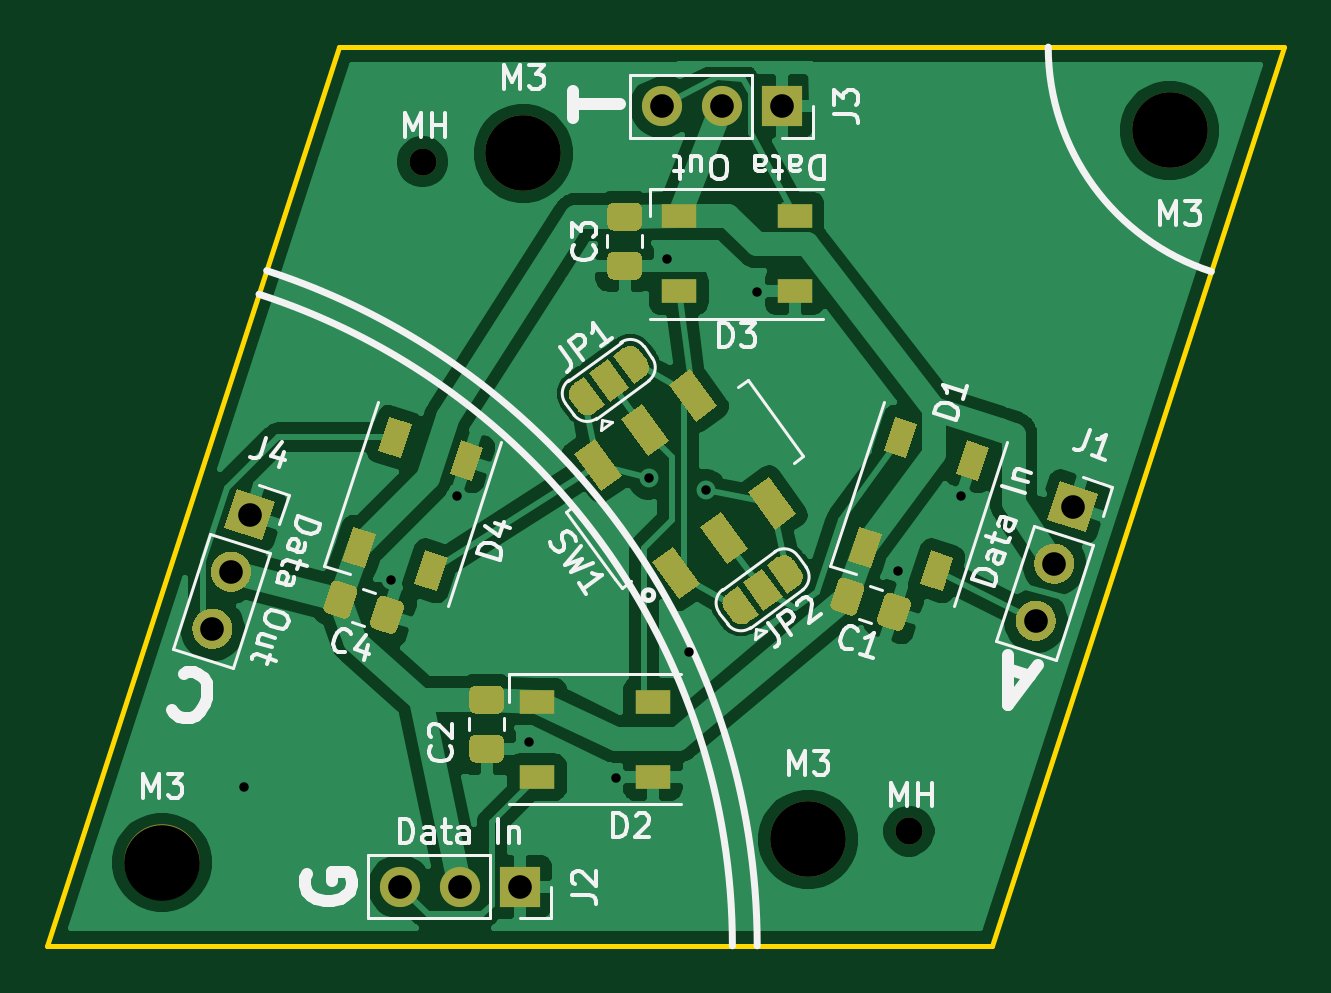
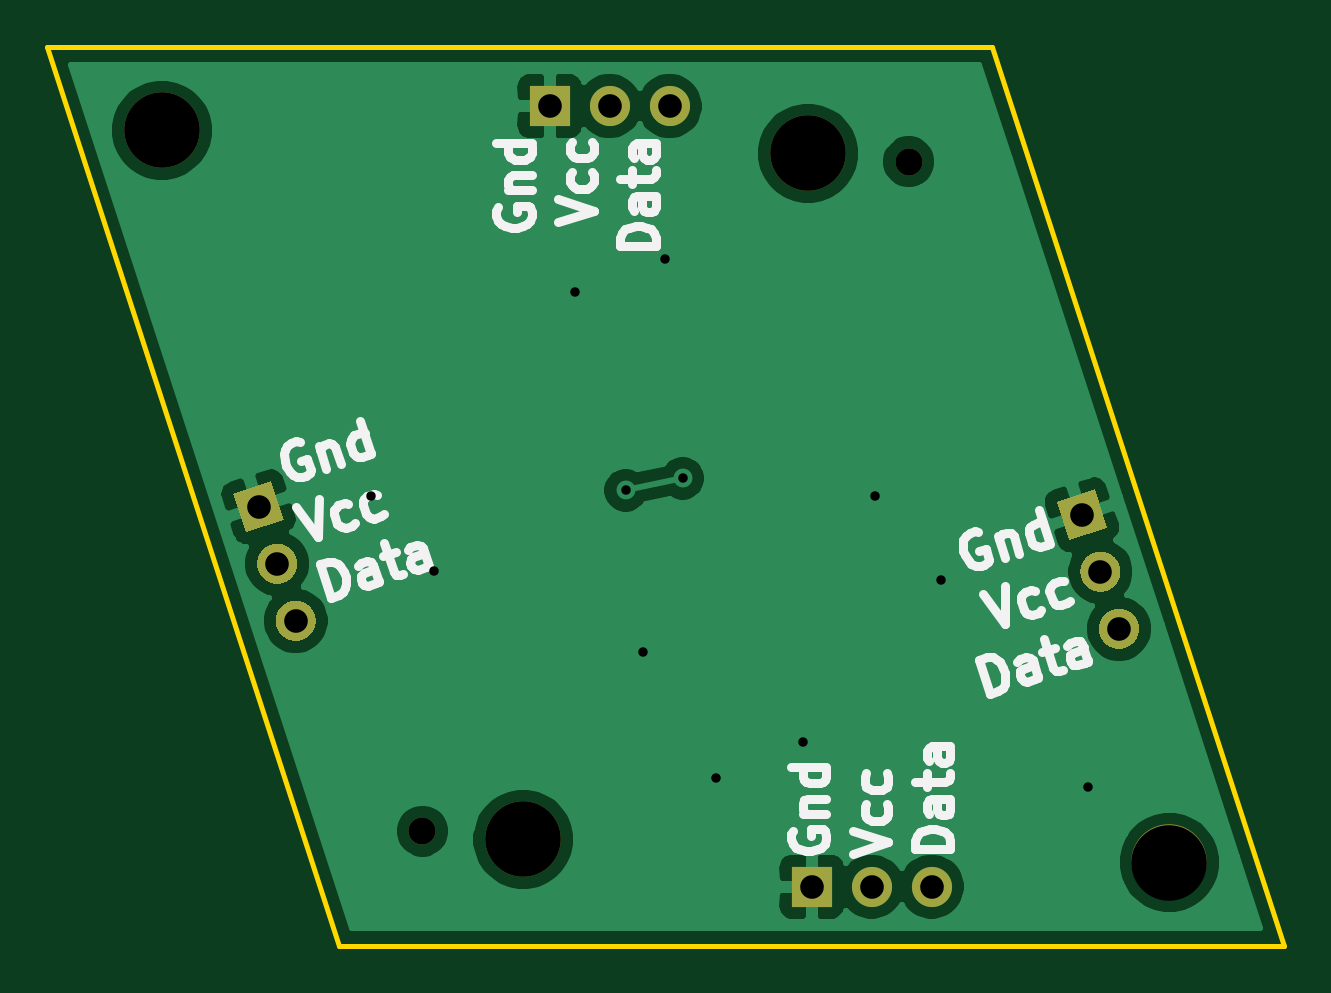
Circuit board: 11 layer files. Board 52.4 x 38.0 mm.
- bottom_copper: penroserombus_thick_40mm-B_Cu.gbr (39497 bytes)
- bottom_mask: penroserombus_thick_40mm-B_Mask.gbr (2835 bytes)
- paste: penroserombus_thick_40mm-B_Paste.gbr (467 bytes)
- bottom_silk: penroserombus_thick_40mm-B_SilkS.gbr (14935 bytes)
- outline: penroserombus_thick_40mm-Edge_Cuts.gbr (701 bytes)
- top_copper: penroserombus_thick_40mm-F_Cu.gbr (92275 bytes)
- top_mask: penroserombus_thick_40mm-F_Mask.gbr (12694 bytes)
- paste: penroserombus_thick_40mm-F_Paste.gbr (5652 bytes)
- top_silk: penroserombus_thick_40mm-F_SilkS.gbr (37030 bytes)
- drill: penroserombus_thick_40mm-NPTH.drl (389 bytes)
- drill: penroserombus_thick_40mm-PTH.drl (620 bytes)

=== bottom_copper: penroserombus_thick_40mm-B_Cu.gbr (39497 bytes, source omitted) ===
=== bottom_mask: penroserombus_thick_40mm-B_Mask.gbr ===
%TF.GenerationSoftware,KiCad,Pcbnew,5.1.9*%
%TF.CreationDate,2021-01-25T14:02:54-05:00*%
%TF.ProjectId,penroserombus_thick_40mm,70656e72-6f73-4657-926f-6d6275735f74,rev?*%
%TF.SameCoordinates,Original*%
%TF.FileFunction,Soldermask,Bot*%
%TF.FilePolarity,Negative*%
%FSLAX46Y46*%
G04 Gerber Fmt 4.6, Leading zero omitted, Abs format (unit mm)*
G04 Created by KiCad (PCBNEW 5.1.9) date 2021-01-25 14:02:54*
%MOMM*%
%LPD*%
G01*
G04 APERTURE LIST*
%ADD10C,3.200000*%
%ADD11C,1.150000*%
%ADD12C,0.100000*%
%ADD13R,1.700000X1.700000*%
%ADD14O,1.700000X1.700000*%
G04 APERTURE END LIST*
D10*
%TO.C,M3*%
X125705721Y-110501549D03*
%TD*%
%TO.C,M3*%
X153057392Y-109528261D03*
%TD*%
%TO.C,M3*%
X141006528Y-80485999D03*
%TD*%
%TO.C,M3*%
X168358198Y-79512711D03*
%TD*%
D11*
%TO.C,MH*%
X157324909Y-109174159D03*
%TD*%
%TO.C,MH*%
X136739011Y-80840101D03*
%TD*%
%TO.C,J1*%
G36*
G01*
X161883431Y-100009654D02*
X161883431Y-100009654D01*
G75*
G02*
X162954493Y-99463920I808398J-262664D01*
G01*
X162954493Y-99463920D01*
G75*
G02*
X163500227Y-100534982I-262664J-808398D01*
G01*
X163500227Y-100534982D01*
G75*
G02*
X162429165Y-101080716I-808398J262664D01*
G01*
X162429165Y-101080716D01*
G75*
G02*
X161883431Y-100009654I262664J808398D01*
G01*
G37*
G36*
G01*
X162668334Y-97593971D02*
X162668334Y-97593971D01*
G75*
G02*
X163739396Y-97048237I808398J-262664D01*
G01*
X163739396Y-97048237D01*
G75*
G02*
X164285130Y-98119299I-262664J-808398D01*
G01*
X164285130Y-98119299D01*
G75*
G02*
X163214068Y-98665033I-808398J262664D01*
G01*
X163214068Y-98665033D01*
G75*
G02*
X162668334Y-97593971I262664J808398D01*
G01*
G37*
D12*
G36*
X163190573Y-95986685D02*
G01*
X163715901Y-94369889D01*
X165332697Y-94895217D01*
X164807369Y-96512013D01*
X163190573Y-95986685D01*
G37*
%TD*%
D13*
%TO.C,J2*%
X140851620Y-111528260D03*
D14*
X138311620Y-111528260D03*
X135771620Y-111528260D03*
%TD*%
D13*
%TO.C,J3*%
X151943635Y-78486676D03*
D14*
X149403635Y-78486676D03*
X146863635Y-78486676D03*
%TD*%
%TO.C,J4*%
G36*
G01*
X127031397Y-100348375D02*
X127031397Y-100348375D01*
G75*
G02*
X128102459Y-99802641I808398J-262664D01*
G01*
X128102459Y-99802641D01*
G75*
G02*
X128648193Y-100873703I-262664J-808398D01*
G01*
X128648193Y-100873703D01*
G75*
G02*
X127577131Y-101419437I-808398J262664D01*
G01*
X127577131Y-101419437D01*
G75*
G02*
X127031397Y-100348375I262664J808398D01*
G01*
G37*
G36*
G01*
X127816300Y-97932692D02*
X127816300Y-97932692D01*
G75*
G02*
X128887362Y-97386958I808398J-262664D01*
G01*
X128887362Y-97386958D01*
G75*
G02*
X129433096Y-98458020I-262664J-808398D01*
G01*
X129433096Y-98458020D01*
G75*
G02*
X128362034Y-99003754I-808398J262664D01*
G01*
X128362034Y-99003754D01*
G75*
G02*
X127816300Y-97932692I262664J808398D01*
G01*
G37*
D12*
G36*
X128338539Y-96325406D02*
G01*
X128863867Y-94708610D01*
X130480663Y-95233938D01*
X129955335Y-96850734D01*
X128338539Y-96325406D01*
G37*
%TD*%
M02*

=== paste: penroserombus_thick_40mm-B_Paste.gbr ===
%TF.GenerationSoftware,KiCad,Pcbnew,5.1.9*%
%TF.CreationDate,2021-01-25T14:02:53-05:00*%
%TF.ProjectId,penroserombus_thick_40mm,70656e72-6f73-4657-926f-6d6275735f74,rev?*%
%TF.SameCoordinates,Original*%
%TF.FileFunction,Paste,Bot*%
%TF.FilePolarity,Positive*%
%FSLAX46Y46*%
G04 Gerber Fmt 4.6, Leading zero omitted, Abs format (unit mm)*
G04 Created by KiCad (PCBNEW 5.1.9) date 2021-01-25 14:02:53*
%MOMM*%
%LPD*%
G01*
G04 APERTURE LIST*
G04 APERTURE END LIST*
M02*

=== bottom_silk: penroserombus_thick_40mm-B_SilkS.gbr (14935 bytes, source omitted) ===
=== outline: penroserombus_thick_40mm-Edge_Cuts.gbr ===
%TF.GenerationSoftware,KiCad,Pcbnew,5.1.9*%
%TF.CreationDate,2021-01-25T14:02:54-05:00*%
%TF.ProjectId,penroserombus_thick_40mm,70656e72-6f73-4657-926f-6d6275735f74,rev?*%
%TF.SameCoordinates,Original*%
%TF.FileFunction,Profile,NP*%
%FSLAX46Y46*%
G04 Gerber Fmt 4.6, Leading zero omitted, Abs format (unit mm)*
G04 Created by KiCad (PCBNEW 5.1.9) date 2021-01-25 14:02:54*
%MOMM*%
%LPD*%
G01*
G04 APERTURE LIST*
%TA.AperFunction,Profile*%
%ADD10C,0.200000*%
%TD*%
G04 APERTURE END LIST*
D10*
X120851620Y-114028260D02*
X160851619Y-114028260D01*
X160851619Y-114028260D02*
X173212299Y-75986000D01*
X173212299Y-75986000D02*
X133212300Y-75986000D01*
X133212300Y-75986000D02*
X120851620Y-114028260D01*
M02*

=== top_copper: penroserombus_thick_40mm-F_Cu.gbr (92275 bytes, source omitted) ===
=== top_mask: penroserombus_thick_40mm-F_Mask.gbr (12694 bytes, source omitted) ===
=== paste: penroserombus_thick_40mm-F_Paste.gbr ===
%TF.GenerationSoftware,KiCad,Pcbnew,5.1.9*%
%TF.CreationDate,2021-01-25T14:02:53-05:00*%
%TF.ProjectId,penroserombus_thick_40mm,70656e72-6f73-4657-926f-6d6275735f74,rev?*%
%TF.SameCoordinates,Original*%
%TF.FileFunction,Paste,Top*%
%TF.FilePolarity,Positive*%
%FSLAX46Y46*%
G04 Gerber Fmt 4.6, Leading zero omitted, Abs format (unit mm)*
G04 Created by KiCad (PCBNEW 5.1.9) date 2021-01-25 14:02:53*
%MOMM*%
%LPD*%
G01*
G04 APERTURE LIST*
%ADD10C,0.100000*%
%ADD11R,1.500000X1.000000*%
G04 APERTURE END LIST*
%TO.C,C4*%
G36*
G01*
X135931250Y-99745400D02*
X135637684Y-100648904D01*
G75*
G02*
X135322666Y-100809414I-237764J77254D01*
G01*
X134680702Y-100600828D01*
G75*
G02*
X134520192Y-100285810I77254J237764D01*
G01*
X134813758Y-99382306D01*
G75*
G02*
X135128776Y-99221796I237764J-77254D01*
G01*
X135770740Y-99430382D01*
G75*
G02*
X135931250Y-99745400I-77254J-237764D01*
G01*
G37*
G36*
G01*
X133957808Y-99104190D02*
X133664242Y-100007694D01*
G75*
G02*
X133349224Y-100168204I-237764J77254D01*
G01*
X132707260Y-99959618D01*
G75*
G02*
X132546750Y-99644600I77254J237764D01*
G01*
X132840316Y-98741096D01*
G75*
G02*
X133155334Y-98580586I237764J-77254D01*
G01*
X133797298Y-98789172D01*
G75*
G02*
X133957808Y-99104190I-77254J-237764D01*
G01*
G37*
%TD*%
%TO.C,C2*%
G36*
G01*
X139921000Y-106273000D02*
X138971000Y-106273000D01*
G75*
G02*
X138721000Y-106023000I0J250000D01*
G01*
X138721000Y-105348000D01*
G75*
G02*
X138971000Y-105098000I250000J0D01*
G01*
X139921000Y-105098000D01*
G75*
G02*
X140171000Y-105348000I0J-250000D01*
G01*
X140171000Y-106023000D01*
G75*
G02*
X139921000Y-106273000I-250000J0D01*
G01*
G37*
G36*
G01*
X139921000Y-104198000D02*
X138971000Y-104198000D01*
G75*
G02*
X138721000Y-103948000I0J250000D01*
G01*
X138721000Y-103273000D01*
G75*
G02*
X138971000Y-103023000I250000J0D01*
G01*
X139921000Y-103023000D01*
G75*
G02*
X140171000Y-103273000I0J-250000D01*
G01*
X140171000Y-103948000D01*
G75*
G02*
X139921000Y-104198000I-250000J0D01*
G01*
G37*
%TD*%
D10*
%TO.C,SW1*%
G36*
X149208099Y-91198574D02*
G01*
X148318180Y-91845137D01*
X147171999Y-90267554D01*
X148061918Y-89620991D01*
X149208099Y-91198574D01*
G37*
G36*
X147185557Y-92668037D02*
G01*
X146295638Y-93314600D01*
X145149457Y-91737017D01*
X146039376Y-91090454D01*
X147185557Y-92668037D01*
G37*
G36*
X145163014Y-94137500D02*
G01*
X144273095Y-94784063D01*
X143126914Y-93206480D01*
X144016833Y-92559917D01*
X145163014Y-94137500D01*
G37*
G36*
X152529086Y-95769520D02*
G01*
X151639167Y-96416083D01*
X150492986Y-94838500D01*
X151382905Y-94191937D01*
X152529086Y-95769520D01*
G37*
G36*
X150506543Y-97238983D02*
G01*
X149616624Y-97885546D01*
X148470443Y-96307963D01*
X149360362Y-95661400D01*
X150506543Y-97238983D01*
G37*
G36*
X148484001Y-98708446D02*
G01*
X147594082Y-99355009D01*
X146447901Y-97777426D01*
X147337820Y-97130863D01*
X148484001Y-98708446D01*
G37*
%TD*%
%TO.C,C1*%
G36*
G01*
X155420808Y-98977190D02*
X155127242Y-99880694D01*
G75*
G02*
X154812224Y-100041204I-237764J77254D01*
G01*
X154170260Y-99832618D01*
G75*
G02*
X154009750Y-99517600I77254J237764D01*
G01*
X154303316Y-98614096D01*
G75*
G02*
X154618334Y-98453586I237764J-77254D01*
G01*
X155260298Y-98662172D01*
G75*
G02*
X155420808Y-98977190I-77254J-237764D01*
G01*
G37*
G36*
G01*
X157394250Y-99618400D02*
X157100684Y-100521904D01*
G75*
G02*
X156785666Y-100682414I-237764J77254D01*
G01*
X156143702Y-100473828D01*
G75*
G02*
X155983192Y-100158810I77254J237764D01*
G01*
X156276758Y-99255306D01*
G75*
G02*
X156591776Y-99094796I237764J-77254D01*
G01*
X157233740Y-99303382D01*
G75*
G02*
X157394250Y-99618400I-77254J-237764D01*
G01*
G37*
%TD*%
%TO.C,C3*%
G36*
G01*
X145763000Y-83751000D02*
X144813000Y-83751000D01*
G75*
G02*
X144563000Y-83501000I0J250000D01*
G01*
X144563000Y-82826000D01*
G75*
G02*
X144813000Y-82576000I250000J0D01*
G01*
X145763000Y-82576000D01*
G75*
G02*
X146013000Y-82826000I0J-250000D01*
G01*
X146013000Y-83501000D01*
G75*
G02*
X145763000Y-83751000I-250000J0D01*
G01*
G37*
G36*
G01*
X145763000Y-85826000D02*
X144813000Y-85826000D01*
G75*
G02*
X144563000Y-85576000I0J250000D01*
G01*
X144563000Y-84901000D01*
G75*
G02*
X144813000Y-84651000I250000J0D01*
G01*
X145763000Y-84651000D01*
G75*
G02*
X146013000Y-84901000I0J-250000D01*
G01*
X146013000Y-85576000D01*
G75*
G02*
X145763000Y-85826000I-250000J0D01*
G01*
G37*
%TD*%
%TO.C,D1*%
G36*
X159772641Y-92628233D02*
G01*
X160723698Y-92937250D01*
X160260173Y-94363835D01*
X159309116Y-94054818D01*
X159772641Y-92628233D01*
G37*
G36*
X156729260Y-91639378D02*
G01*
X157680317Y-91948395D01*
X157216792Y-93374980D01*
X156265735Y-93065963D01*
X156729260Y-91639378D01*
G37*
G36*
X158258458Y-97288410D02*
G01*
X159209515Y-97597427D01*
X158745990Y-99024012D01*
X157794933Y-98714995D01*
X158258458Y-97288410D01*
G37*
G36*
X155215077Y-96299555D02*
G01*
X156166134Y-96608572D01*
X155702609Y-98035157D01*
X154751552Y-97726140D01*
X155215077Y-96299555D01*
G37*
%TD*%
D11*
%TO.C,D2*%
X141582407Y-103689119D03*
X141582407Y-106889119D03*
X146482407Y-103689119D03*
X146482407Y-106889119D03*
%TD*%
%TO.C,D3*%
X147581513Y-83125141D03*
X147581513Y-86325141D03*
X152481513Y-83125141D03*
X152481513Y-86325141D03*
%TD*%
D10*
%TO.C,D4*%
G36*
X138361310Y-92628233D02*
G01*
X139312367Y-92937250D01*
X138848842Y-94363835D01*
X137897785Y-94054818D01*
X138361310Y-92628233D01*
G37*
G36*
X135317929Y-91639378D02*
G01*
X136268986Y-91948395D01*
X135805461Y-93374980D01*
X134854404Y-93065963D01*
X135317929Y-91639378D01*
G37*
G36*
X136847127Y-97288410D02*
G01*
X137798184Y-97597427D01*
X137334659Y-99024012D01*
X136383602Y-98714995D01*
X136847127Y-97288410D01*
G37*
G36*
X133803746Y-96299555D02*
G01*
X134754803Y-96608572D01*
X134291278Y-98035157D01*
X133340221Y-97726140D01*
X133803746Y-96299555D01*
G37*
%TD*%
M02*

=== top_silk: penroserombus_thick_40mm-F_SilkS.gbr (37030 bytes, source omitted) ===
=== drill: penroserombus_thick_40mm-NPTH.drl ===
M48
; DRILL file {KiCad 5.1.9} date Mon Jan 25 14:02:51 2021
; FORMAT={-:-/ absolute / inch / decimal}
; #@! TF.CreationDate,2021-01-25T14:02:51-05:00
; #@! TF.GenerationSoftware,Kicad,Pcbnew,5.1.9
; #@! TF.FileFunction,NonPlated,1,2,NPTH
FMAT,2
INCH
T1C0.0453
T2C0.1260
%
G90
G05
T1
X5.3834Y-3.1827
X6.1939Y-4.2982
T2
X4.949Y-4.3505
X5.5514Y-3.1687
X6.0259Y-4.3121
X6.6283Y-3.1304
T0
M30

=== drill: penroserombus_thick_40mm-PTH.drl ===
M48
; DRILL file {KiCad 5.1.9} date Mon Jan 25 14:02:51 2021
; FORMAT={-:-/ absolute / inch / decimal}
; #@! TF.CreationDate,2021-01-25T14:02:51-05:00
; #@! TF.GenerationSoftware,Kicad,Pcbnew,5.1.9
; #@! TF.FileFunction,Plated,1,2,PTH
FMAT,2
INCH
T1C0.0157
T2C0.0394
%
G90
G05
T1
X5.085Y-4.225
X5.33Y-3.88
X5.44Y-3.74
X5.56Y-4.15
X5.705Y-4.21
X5.76Y-3.71
X5.79Y-3.345
X5.827Y-4.0
X5.855Y-3.73
X5.94Y-3.4
X6.175Y-3.865
X6.28Y-3.74
T2
X5.0331Y-3.9611
X5.064Y-3.866
X5.0949Y-3.7709
X5.3453Y-4.3909
X5.4453Y-4.3909
X5.5453Y-4.3909
X5.782Y-3.09
X5.882Y-3.09
X5.982Y-3.09
X6.4052Y-3.9477
X6.4361Y-3.8526
X6.467Y-3.7575
T0
M30
